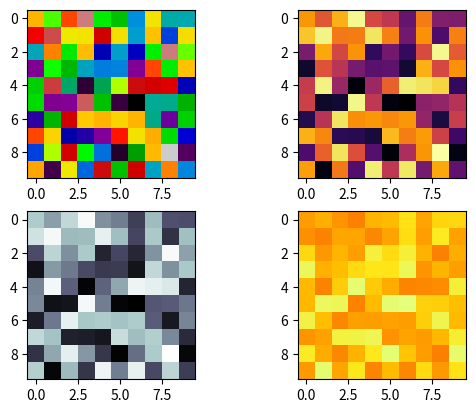

Here is the Python script that generated this plot:
#!/usr/local/bin/python3.6

import numpy as np
import matplotlib.pyplot as plt

fig, axes = plt.subplots(2, 2)
z = np.random.random((10, 10))
axes[0,0].imshow(z, interpolation = 'none', cmap = 'nipy_spectral')
axes[0,1].imshow(z, interpolation = 'none', cmap = 'inferno')
axes[1,0].imshow(z, interpolation = 'none', cmap = 'bone')
axes[1,1].imshow(z, interpolation = 'none', cmap = 'Wistia')

plt.show()
